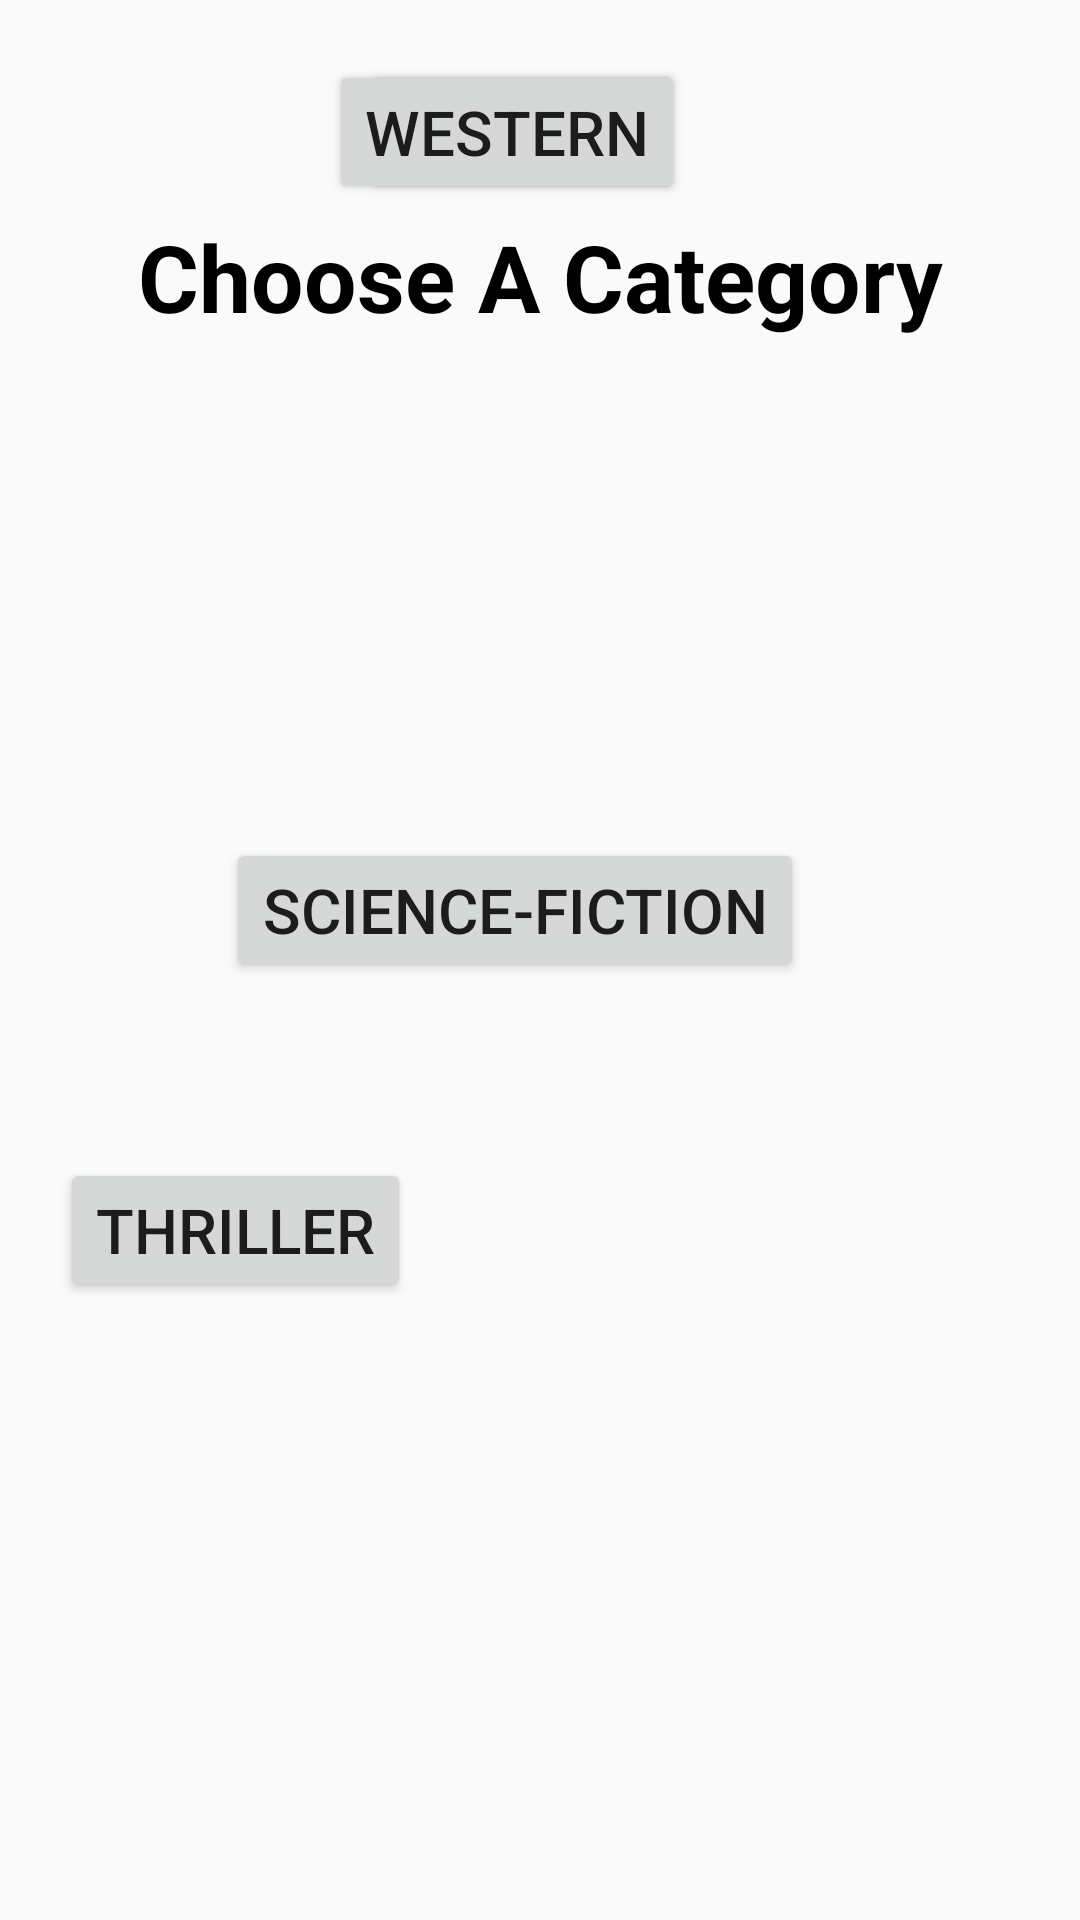

The Android layout XML behind this screen, and the referenced resources:
<!-- AndroidManifest.xml: application theme AppTheme -->
<!-- res/layout/activity_main.xml -->
<?xml version="1.0" encoding="utf-8"?>
<androidx.constraintlayout.widget.ConstraintLayout xmlns:android="http://schemas.android.com/apk/res/android"
    xmlns:app="http://schemas.android.com/apk/res-auto"
    xmlns:tools="http://schemas.android.com/tools"
    android:layout_width="match_parent"
    android:layout_height="match_parent"
    android:layout_centerInParent="true"
    android:clickable="false"
    tools:context="com.RuffinApps.johnnie.oldtimeradio.MainActivity">

    <Button
        android:id="@+id/comedyButton"
        android:layout_width="wrap_content"
        android:layout_height="wrap_content"
        android:text="@string/category_comedy"
        android:textSize="10pt"
        android:contentDescription="@string/category_comedy"
        app:layout_constraintBottom_toTopOf="@+id/barrier2"
        app:layout_constraintEnd_toEndOf="parent"
        app:layout_constraintHorizontal_bias="0.432"
        app:layout_constraintStart_toStartOf="@+id/guideline4"
        app:layout_constraintTop_toTopOf="@+id/guideline5"
        app:layout_constraintVertical_bias="0.273" />

    <Button
        android:id="@+id/scifiButton"
        android:layout_width="wrap_content"
        android:layout_height="wrap_content"
        android:text="@string/category_scifi"
        android:textSize="10pt"
        android:contentDescription="@string/category_scifi"
        app:layout_constraintBottom_toBottomOf="parent"
        app:layout_constraintEnd_toEndOf="parent"
        app:layout_constraintHorizontal_bias="0.451"
        app:layout_constraintStart_toStartOf="parent"
        app:layout_constraintTop_toTopOf="parent"
        app:layout_constraintVertical_bias="0.472" />

    <Button
        android:id="@+id/thrillerButton"
        android:layout_width="wrap_content"
        android:layout_height="wrap_content"
        android:text="@string/category_thriller"
        android:textSize="10pt"
        android:contentDescription="@string/category_thriller"
        app:layout_constraintBottom_toBottomOf="parent"
        app:layout_constraintEnd_toEndOf="@+id/barrier"
        app:layout_constraintHorizontal_bias="0.408"
        app:layout_constraintStart_toStartOf="@+id/guideline4"
        app:layout_constraintTop_toTopOf="@+id/guideline5"
        app:layout_constraintVertical_bias="0.64" />

    <Button
        android:id="@+id/westernButton"
        android:layout_width="wrap_content"
        android:layout_height="wrap_content"
        android:text="@string/category_western"
        android:textSize="10pt"
        android:contentDescription="@string/category_western"
        app:layout_constraintBottom_toTopOf="@+id/barrier2"
        app:layout_constraintEnd_toEndOf="parent"
        app:layout_constraintHorizontal_bias="0.405"
        app:layout_constraintStart_toStartOf="@+id/guideline4"
        app:layout_constraintTop_toTopOf="@+id/guideline5"
        app:layout_constraintVertical_bias="0.821" />

    <TextView
        android:id="@+id/txtcat"
        android:layout_width="wrap_content"
        android:layout_height="wrap_content"
        android:text="@string/title_category"
        android:textColor="@color/black"
        android:textSize="15pt"
        android:textStyle="bold"
        app:layout_constraintBottom_toBottomOf="parent"
        app:layout_constraintEnd_toEndOf="parent"
        app:layout_constraintStart_toStartOf="parent"
        app:layout_constraintTop_toTopOf="parent"
        app:layout_constraintVertical_bias="0.119" />

    <androidx.constraintlayout.widget.Barrier
        android:id="@+id/barrier"
        android:layout_width="wrap_content"
        android:layout_height="wrap_content"
        app:barrierDirection="left" />

    <androidx.constraintlayout.widget.Barrier
        android:id="@+id/barrier2"
        android:layout_width="wrap_content"
        android:layout_height="wrap_content"
        app:barrierDirection="top" />

    <androidx.constraintlayout.widget.Constraints
        android:id="@+id/constraints2"
        android:layout_width="wrap_content"
        android:layout_height="wrap_content" />

    <androidx.constraintlayout.widget.Constraints
        android:id="@+id/constraints3"
        android:layout_width="wrap_content"
        android:layout_height="wrap_content" />

    <androidx.constraintlayout.widget.Guideline
        android:id="@+id/guideline"
        android:layout_width="wrap_content"
        android:layout_height="wrap_content"
        android:orientation="vertical"
        app:layout_constraintGuide_begin="20dp" />

    <androidx.constraintlayout.widget.Guideline
        android:id="@+id/guideline2"
        android:layout_width="wrap_content"
        android:layout_height="wrap_content"
        android:orientation="vertical"
        app:layout_constraintGuide_begin="20dp" />

    <androidx.constraintlayout.widget.Guideline
        android:id="@+id/guideline3"
        android:layout_width="wrap_content"
        android:layout_height="wrap_content"
        android:orientation="horizontal"
        app:layout_constraintGuide_begin="20dp" />

    <androidx.constraintlayout.widget.Guideline
        android:id="@+id/guideline4"
        android:layout_width="wrap_content"
        android:layout_height="wrap_content"
        android:orientation="vertical"
        app:layout_constraintGuide_begin="20dp" />

    <androidx.constraintlayout.widget.Guideline
        android:id="@+id/guideline5"
        android:layout_width="wrap_content"
        android:layout_height="wrap_content"
        android:orientation="horizontal"
        app:layout_constraintGuide_begin="20dp" />

</androidx.constraintlayout.widget.ConstraintLayout>
<!-- resources referenced by this layout -->
<resources>
  <string name="category_comedy">Comedy</string>
  <string name="category_scifi">Science-Fiction</string>
  <string name="category_thriller">Thriller</string>
  <string name="category_western">Western</string>
  <string name="title_category">Choose A Category</string>
  <style name="AppTheme" parent="Theme.AppCompat.Light.DarkActionBar">
          
      </style>
  <!-- not gathered from this repository: default colours our renderer supplied (Android Studio template values) -->
  <color name="black">#FF000000</color>
</resources>
